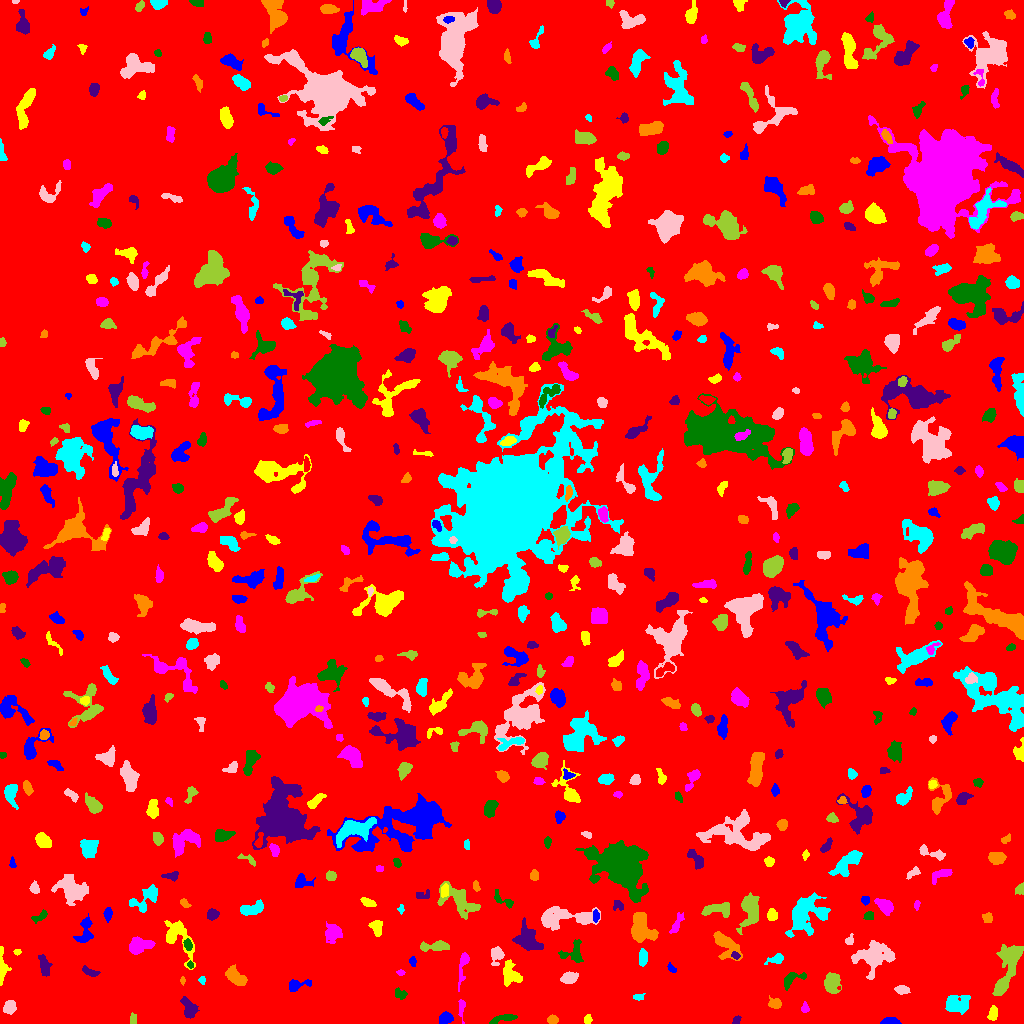

The file beside this chart, header and first rows:
ID, X, Y, A, B, theta, total_flux, mu_max, mu_median, mu_mean, R_fwhm, R_e, R10, R90, x_start, x_end, y_start, y_end, area, greylevel
0, 506.8, 506.4, 297.2, 295.8, -0.8621, 1538695, 15.0, 1.0, 1.785, 19.26, 238.4, 91.18, 393.4, 0, 1023, 0, 1023, 862081, 1.785
1, 890.1, 1.811, 4.282, 1.565, 0.004985, 296.0, 5.0, 3.0, 2.508, 4.406, 3.141, 1.262, 4.918, 880, 901, 0, 6, 118, 7.508
2, 587.6, 3.931, 2.247, 1.675, 1.425, 145.0, 5.0, 2.0, 2.071, 2.523, 2.394, 0.7979, 3.868, 584, 592, 0, 9, 70, 7.071
3, 461.4, 14.86, 5.421, 1.609, 1.563, 214.0, 4.0, 2.0, 2.0, 4.787, 3.338, 1.262, 5.171, 458, 465, 0, 24, 107, 6.0
4, 505.8, 5.667, 5.994, 1.516, 0.2492, 198.0, 4.0, 1.0, 1.207, 4.297, 3.038, 1.128, 5.046, 489, 517, 0, 9, 164, 6.207
5, 736.5, 3.72, 2.578, 1.701, 0.848, 132.0, 4.0, 2.0, 2.129, 3.909, 2.585, 1.128, 3.868, 732, 741, 0, 8, 62, 6.129
6, 552.6, 3.643, 2.677, 1.784, -0.001991, 126.0, 3.0, 1.0, 1.385, 3.568, 2.764, 1.128, 4.334, 547, 558, 0, 9, 91, 6.385
7, 957.2, 20.03, 6.792, 4.428, 0.07423, 1066, 6.0, 3.0, 2.828, 7.878, 5.944, 2.326, 9.458, 945, 970, 9, 28, 377, 6.828
8, 9.774, 16.26, 3.23, 2.873, 0.9344, 452.0, 6.0, 3.0, 2.879, 5.262, 3.909, 1.493, 6.103, 3, 16, 9, 23, 157, 6.879
9, 132.6, 3.902, 2.578, 1.443, -1.55, 61.0, 2.0, 1.0, 0.8472, 3.785, 2.185, 0.9772, 3.478, 130, 136, 0, 11, 72, 5.847
10, 699.8, 4.262, 3.348, 2.972, 1.409, 595.0, 8.0, 4.0, 3.993, 4.951, 3.785, 1.493, 5.89, 692, 707, 0, 13, 149, 7.993
11, 445.6, 5.447, 3.025, 2.376, 0.2695, 477.0, 7.0, 3.0, 3.201, 4.478, 3.478, 1.382, 5.382, 439, 453, 0, 12, 149, 8.201
12, 992.7, 10.09, 3.558, 2.146, 1.32, 376.0, 5.0, 3.0, 3.032, 4.754, 3.523, 1.493, 5.499, 987, 997, 3, 18, 124, 8.032
13, 804.9, 15.1, 2.05, 1.762, -1.427, 84.0, 3.0, 1.0, 1.167, 2.821, 2.326, 0.7979, 3.742, 801, 809, 11, 22, 72, 6.167
14, 399.9, 29.77, 3.198, 2.346, -0.4751, 262.0, 5.0, 2.0, 2.426, 3.827, 3.338, 1.262, 5.14, 395, 407, 24, 36, 108, 6.426
15, 188.9, 12.99, 4.858, 2.566, -1.255, 377.0, 6.0, 1.0, 1.584, 4.029, 3.742, 1.382, 6.676, 180, 199, 5, 27, 238, 6.584
16, 775.2, 19.79, 3.003, 2.37, -0.2005, 429.0, 8.0, 3.0, 3.378, 4.222, 3.29, 1.262, 5.262, 768, 781, 15, 28, 127, 7.378
17, 637.8, 26.59, 2.569, 1.268, -0.05871, 94.0, 4.0, 1.0, 1.382, 2.985, 2.185, 0.7979, 3.613, 633, 645, 23, 30, 68, 6.382
18, 901.7, 33.68, 3.071, 1.893, -0.09972, 239.0, 5.0, 2.0, 2.025, 3.827, 3.038, 1.128, 4.754, 894, 910, 29, 38, 118, 7.025
19, 1001, 36.23, 3.984, 2.056, 0.9316, 554.0, 8.0, 4.0, 4.295, 5.14, 3.7, 1.493, 5.614, 995, 1007, 29, 44, 129, 11.29
20, 616.6, 10.67, 11.07, 6.353, -0.7239, 764.0, 6.0, 1.0, 1.372, 5.726, 5.642, 2.111, 9.788, 590, 634, 0, 34, 557, 6.372
21, 296.3, 38.44, 6.061, 2.549, 0.1901, 331.0, 5.0, 2.0, 1.87, 4.107, 3.827, 1.493, 6.103, 289, 311, 32, 44, 177, 6.87
22, 510.7, 49.09, 6.047, 4.266, -1.215, 1255, 9.0, 4.0, 3.959, 5.67, 5.89, 2.257, 8.974, 503, 522, 37, 64, 317, 6.959
23, 463.4, 60.85, 7.01, 1.924, 1.35, 318.0, 8.0, 1.0, 1.574, 2.985, 3.241, 1.128, 5.944, 458, 469, 32, 71, 202, 6.574
24, 791.2, 44.28, 6.397, 2.965, 0.4656, 517.0, 6.0, 2.0, 2.693, 5.232, 4.184, 1.596, 6.747, 784, 806, 33, 51, 192, 6.693
25, 44.49, 57.14, 5.681, 2.399, -1.364, 483.0, 4.0, 2.5, 2.49, 7.001, 4.618, 1.954, 6.887, 38, 52, 47, 69, 194, 6.49
26, 182.5, 42.92, 2.056, 1.168, -1.536, 109.0, 6.0, 3.0, 2.795, 2.523, 1.871, 0.5642, 3.038, 180, 185, 38, 47, 39, 6.795
27, 202.4, 43.5, 1.648, 1.303, -0.0, 60.0, 3.0, 1.0, 1.176, 2.523, 1.871, 0.5642, 2.932, 198, 205, 39, 47, 51, 7.176
28, 569, 45.47, 3.845, 2.577, 0.2024, 843.0, 10.0, 4.0, 4.736, 5.109, 3.989, 1.596, 6.408, 560, 578, 40, 52, 178, 8.736
29, 831.6, 41.57, 4.685, 3.612, 1.523, 1201, 11.0, 3.0, 4.127, 4.82, 4.82, 1.871, 8.137, 824, 841, 30, 51, 291, 8.127
30, 967.6, 53.93, 9.988, 3.208, 0.3879, 1658, 8.0, 3.0, 3.597, 8.368, 6.628, 2.585, 10.43, 944, 984, 42, 64, 461, 7.597
31, 671.4, 54.72, 2.143, 1.419, -0.62, 76.0, 4.0, 1.0, 1.188, 2.523, 2.034, 0.5642, 3.478, 667, 676, 51, 61, 64, 6.188
32, 1.904, 55.44, 9.015, 2.047, -1.564, 712.0, 9.0, 3.0, 3.578, 4.222, 4.107, 1.596, 6.817, 0, 11, 38, 77, 199, 7.578
33, 400.8, 50.76, 1.61, 1.426, -0.6046, 59.0, 3.0, 1.0, 1.283, 2.326, 1.871, 0.5642, 3.038, 396, 405, 48, 54, 46, 6.283
34, 190.3, 58.72, 1.947, 1.429, -1.27, 110.0, 5.0, 3.0, 2.558, 2.706, 2.185, 0.7979, 3.241, 187, 193, 55, 63, 43, 8.558
35, 91.05, 51.42, 4.392, 1.365, -0.4111, 129.0, 3.0, 1.0, 1.103, 3.613, 2.985, 1.128, 4.652, 82, 100, 47, 58, 117, 6.103
36, 236.2, 46.1, 5.817, 2.932, -0.6383, 1234, 9.0, 4.0, 4.439, 6.58, 5.171, 2.185, 7.959, 225, 247, 38, 59, 278, 8.439
37, 777, 64.44, 3.904, 1.899, 0.2706, 253.0, 6.0, 1.0, 1.888, 3.656, 2.985, 1.128, 5.046, 764, 783, 59, 70, 134, 6.888
38, 872.8, 66.47, 8.884, 7.046, 0.2232, 2883, 12.0, 3.0, 3.854, 7.291, 7.59, 2.821, 12.9, 851, 895, 44, 83, 748, 7.854
39, 1010, 62.46, 12.78, 5.232, 1.278, 1786, 7.0, 3.0, 2.933, 7.59, 7.569, 2.932, 12.09, 992, 1023, 28, 79, 609, 6.933
40, 934.3, 60.21, 2.443, 1.763, -1.304, 229.0, 7.0, 3.0, 3.181, 3.141, 2.646, 0.9772, 4.068, 930, 938, 55, 66, 72, 9.181
41, 412.7, 61.84, 2.348, 1.646, -1.382, 179.0, 6.0, 2.5, 2.797, 3.192, 2.459, 0.9772, 3.949, 409, 416, 57, 67, 64, 6.797
42, 17.13, 71.43, 1.459, 1.235, 0.1571, 54.0, 4.0, 1.0, 1.256, 2.326, 1.596, 0.5642, 2.646, 13, 21, 68, 74, 43, 8.256
43, 139.6, 77.79, 6.01, 3.26, 0.199, 578.0, 4.0, 2.0, 1.847, 7.569, 5.171, 2.111, 8.098, 129, 155, 69, 87, 313, 6.847
44, 574.1, 69.67, 5.842, 5.717, 0.8987, 468.0, 5.0, 1.0, 1.779, 4.297, 4.886, 1.871, 8.176, 558, 583, 61, 84, 263, 6.779
45, 735.4, 68.07, 2.195, 1.66, -0.5144, 104.0, 3.0, 2.0, 1.763, 3.29, 2.459, 0.9772, 3.827, 731, 740, 64, 72, 59, 8.763
46, 724.6, 79.36, 8.618, 4.397, -0.8734, 1259, 10.0, 2.0, 3.048, 5.499, 5.863, 2.185, 9.788, 713, 742, 63, 92, 413, 7.048
47, 642.8, 66.24, 3.737, 1.976, 1.57, 313.0, 4.0, 2.0, 2.236, 5.323, 3.523, 1.493, 5.382, 639, 647, 57, 75, 140, 7.236
48, 496.7, 68.54, 4.312, 2.959, 1.434, 666.0, 8.0, 3.0, 3.62, 5.171, 4.146, 1.596, 6.699, 491, 504, 58, 77, 184, 8.62
49, 435.3, 77.11, 7.622, 2.126, 0.05645, 794.0, 8.0, 3.0, 3.364, 5.917, 4.687, 1.784, 7.334, 420, 449, 72, 83, 236, 7.364
50, 334.8, 62.84, 13.16, 4.079, -0.4172, 2251, 16.0, 3.0, 3.613, 4.652, 6.433, 2.185, 11.81, 312, 366, 42, 82, 623, 7.613
51, 85.5, 94.08, 7.232, 3.045, 1.396, 420.0, 5.0, 1.0, 1.579, 3.909, 4.478, 1.596, 7.421, 73, 93, 81, 110, 266, 6.579
52, 177.9, 87.29, 11.67, 5.732, -1.068, 1527, 10.0, 3.0, 3.024, 5.557, 6.531, 2.394, 10.82, 164, 195, 54, 103, 505, 7.024
53, 332.8, 90.63, 3.91, 3.666, 0.9005, 1282, 13.0, 3.5, 4.748, 4.886, 4.478, 1.784, 7.611, 325, 342, 80, 102, 270, 9.748
54, 187.8, 78.75, 2.682, 1.877, -1.251, 212.0, 5.0, 2.0, 2.409, 3.613, 2.877, 1.128, 4.442, 183, 192, 73, 85, 88, 9.409
55, 527.7, 83.88, 7.055, 4.832, -0.9691, 1816, 9.0, 3.0, 3.864, 6.979, 6.531, 2.523, 10.45, 512, 543, 73, 106, 470, 7.864
56, 641.8, 95.62, 7.872, 5.396, -1.085, 2131, 9.0, 4.0, 4.028, 8.33, 7.421, 2.932, 11.18, 631, 658, 81, 111, 529, 8.028
57, 805, 110.6, 10.27, 7.938, 0.9101, 2861, 11.0, 3.0, 3.211, 6.887, 8.538, 3.192, 14.56, 785, 830, 86, 131, 891, 7.211
58, 849.4, 82.82, 2.534, 1.936, 1.083, 198.0, 5.0, 2.0, 2.676, 3.338, 2.646, 0.9772, 4.184, 845, 853, 79, 90, 74, 6.676
59, 749.6, 113.7, 9.173, 4.497, 1.378, 2170, 10.0, 4.0, 4.493, 8.33, 7.136, 2.877, 11.04, 736, 759, 89, 131, 483, 7.493
... 590 more rows
